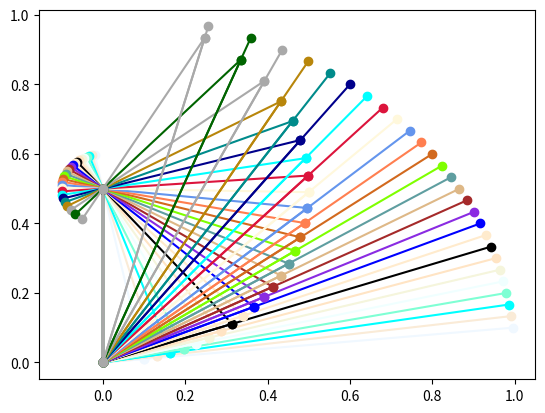
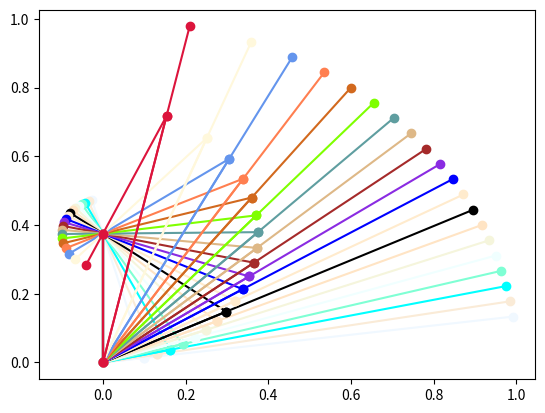
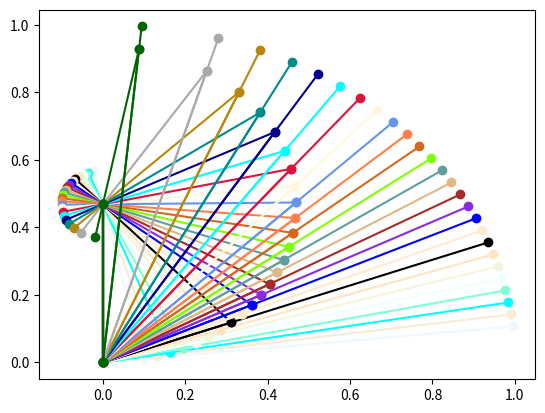
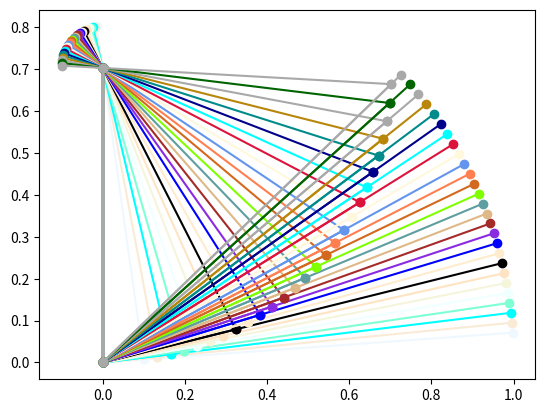
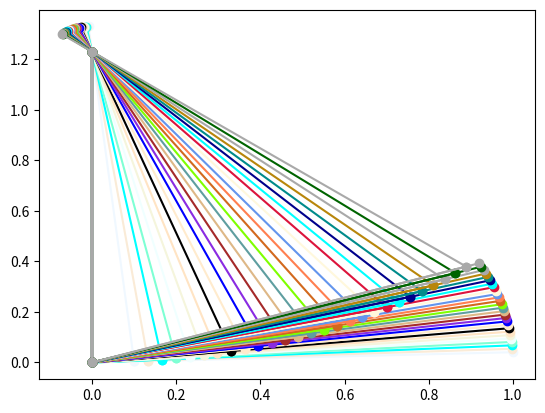
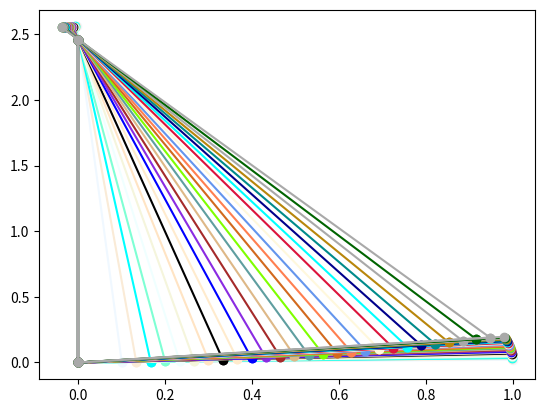
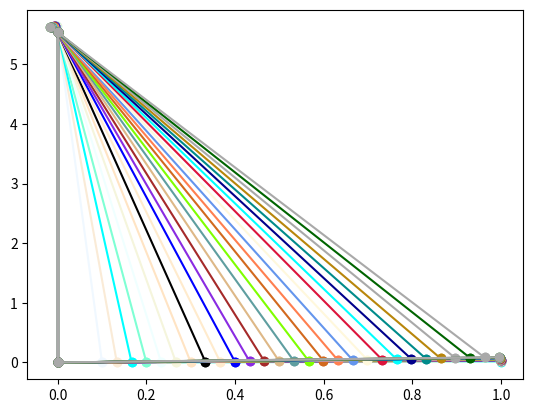
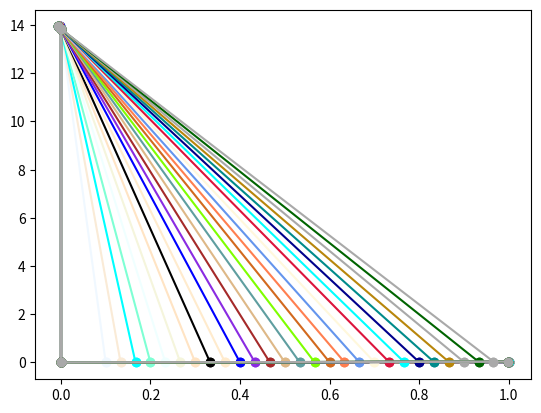
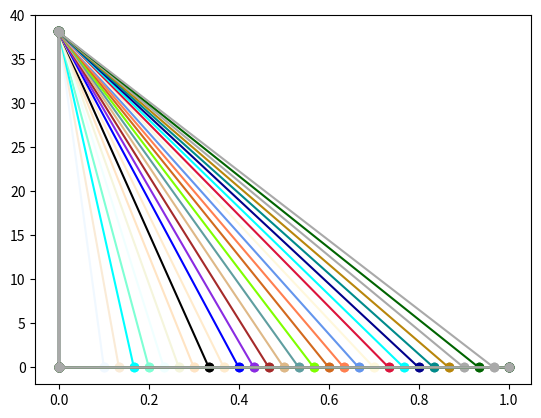
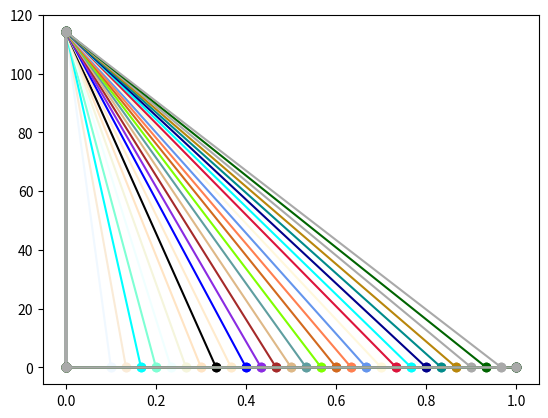

The matplotlib source for these figures, in order:
import matplotlib.pyplot as plt
import matplotlib.colors as mcolors
import numpy as np
import math

#SCRIPT VARIABLE
STEPS = 30
HINGESTEPS = 10
LOWBORDER = 0.1
HIGHBORDER = 0.95
LOWSIZE = 0.5
HIGHSIZE = 3

# Parts of the mechanism
# fixed hinge/movable hinge
pole = [(0,1),(0,0)] # x/y coordinates
antenna_hinge = [(0,1),(0,0)]
actuator = [(0,0),(1,0)]
antenna_pole = [(0,1),(0,1.1)]

DEG2RAD = math.pi/180

def calcular_tamanho(posicao):
    pos1 = posicao[0]
    pos2 = posicao[1]
    deltaX = abs(pos1[0]-pos2[0])
    deltaY = abs(pos1[1]-pos2[1])
    return math.sqrt((deltaX**2)+(deltaY**2))

def calcular_triangulo(c,a,b):
    sqr_triang = (c**2)-((a**2)+(b**2))
    cos_multiplier = -(2*a*b)
    return math.acos(sqr_triang/cos_multiplier)

def calcular_posicao(parte,angulo):
    tamanho = calcular_tamanho(parte)
    x = tamanho*math.cos(angulo)
    y = tamanho*math.sin(angulo)
    novo_tamanho = [parte[0],(parte[0][0]+x,parte[0][1]+y)]
    return novo_tamanho

def vector2matplot(membro):
    x_coords = []
    y_coords = []
    x_coords.append(membro[0][0])
    y_coords.append(membro[0][1])
    x_coords.append(membro[1][0])
    y_coords.append(membro[1][1])
    return x_coords,y_coords

def main():
    #SCRIPT
    css_colors_dict = mcolors.CSS4_COLORS
    css_color_names = list(css_colors_dict.keys())
    colors = css_color_names #['red','blue','green','orange','purple','yellow']
    for multiplier in np.arange(LOWSIZE,HIGHSIZE+((HIGHSIZE-LOWSIZE)/HINGESTEPS),(HIGHSIZE-LOWSIZE)/HINGESTEPS):
        multiplied_tuple = tuple(item * multiplier for item in pole[0])
        pole[0] = multiplied_tuple
        antenna_hinge[0] = multiplied_tuple
        antenna_pole[0] = pole[0]
        result_array = np.add(pole[0], (0,0.1)) 
        result_tuple = tuple(result_array)
        antenna_pole[1] = result_tuple
        numcolor = 0
        print('pole =',calcular_tamanho(pole))
        print('antenna_hinge =',calcular_tamanho(antenna_hinge))
        print('antenna_pole =',calcular_tamanho(antenna_pole))
        for actuator_len in np.arange(calcular_tamanho(actuator)*LOWBORDER,calcular_tamanho(actuator)*HIGHBORDER+calcular_tamanho(actuator)/STEPS,calcular_tamanho(actuator)/STEPS):
            active_actuator = [(0,0),(actuator_len,0)]
            try:
                hinge_angle = calcular_triangulo(calcular_tamanho(active_actuator),calcular_tamanho(pole),calcular_tamanho(antenna_hinge))
                actuator_angle = calcular_triangulo(calcular_tamanho(antenna_hinge),calcular_tamanho(pole),calcular_tamanho(active_actuator))
            except:
                continue
            new_hinge_pos = calcular_posicao(antenna_hinge,hinge_angle+(270*DEG2RAD))
            new_active_act_pos = calcular_posicao(active_actuator,(90*DEG2RAD)-actuator_angle)
            new_act_pos = calcular_posicao(actuator,(90*DEG2RAD)-actuator_angle)
            new_antenna_pole = calcular_posicao(antenna_pole,(90*DEG2RAD)+hinge_angle)
            for part in [pole,new_hinge_pos,new_act_pos,new_active_act_pos,new_antenna_pole]:
                x_coords,y_coords = vector2matplot(part)
                plt.plot(x_coords, y_coords, marker='o',color=colors[numcolor%len(colors)])
            numcolor += 1
        plt.show()

if __name__ == "__main__":
    main()
